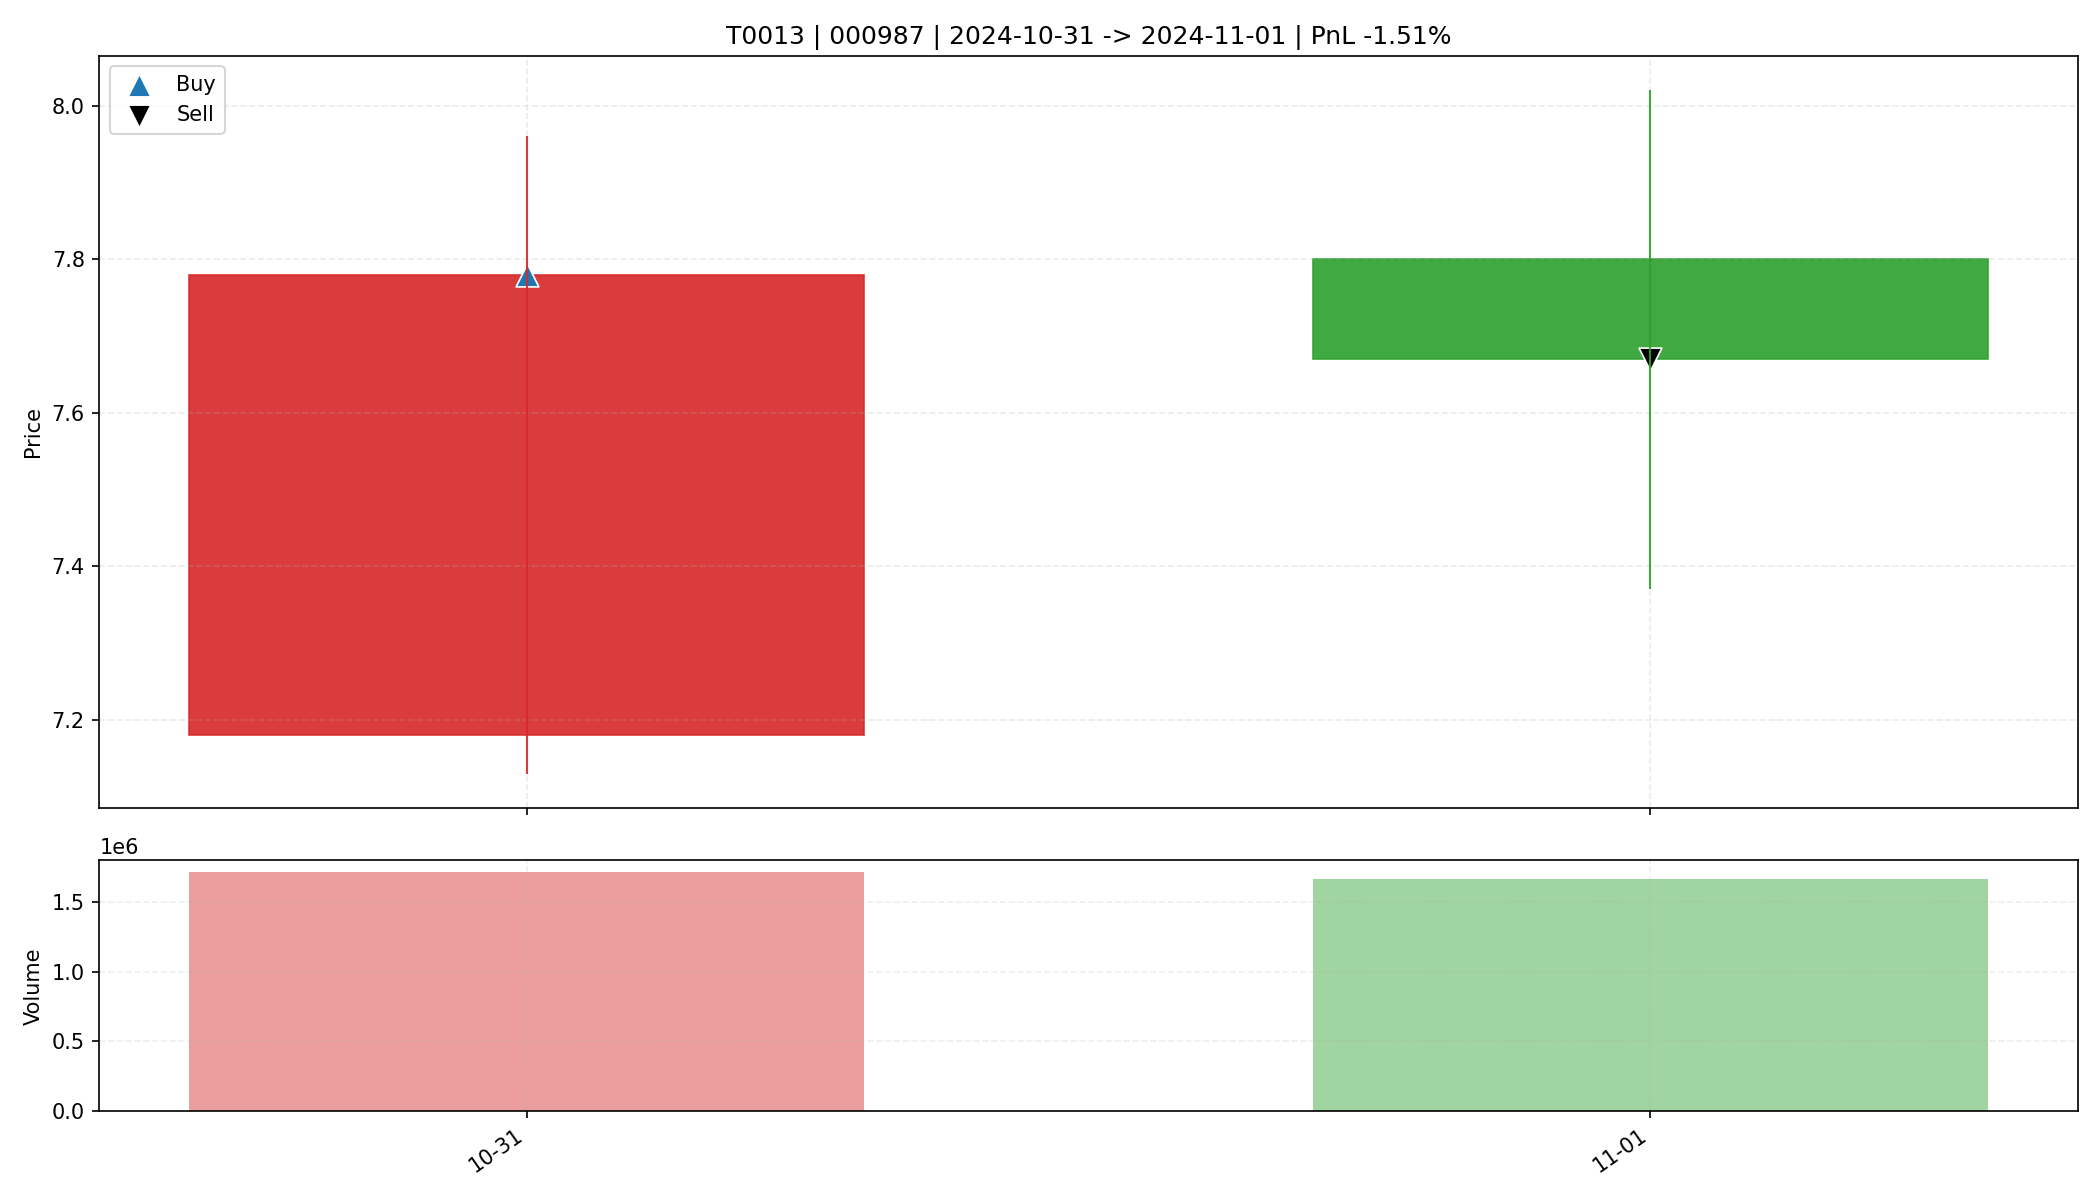

The data file committed next to this chart (first rows):
date, open, high, low, close, amount, volume, trade_id, code, buy_date, sell_date, buy_price, sell_price, matched_shares, buy_reason, sell_reason, sell_profit_pct, sell_hold_days, is_buy_day, is_sell_day, holding_day_index
2024-10-31, 7.18, 7.96, 7.13, 7.78, 1338822912, 1713544, T0013, 000987, 2024-10-31, 2024-11-01, 7.78, 7.67, 2100, 前10日振幅9.5%, 阳线涨幅8.4%, 突破均线, 放量2.1倍(温和+爆发…, 主动止盈半仓-放量滞涨(涨幅-1.67%<1.00%, 量比前5日均量2.09>…, -1.512, 1.0, True, False, 0
2024-11-01, 7.8, 8.02, 7.37, 7.67, 1278166656, 1665922, T0013, 000987, 2024-10-31, 2024-11-01, 7.78, 7.67, 2100, 前10日振幅9.5%, 阳线涨幅8.4%, 突破均线, 放量2.1倍(温和+爆发…, 主动止盈半仓-放量滞涨(涨幅-1.67%<1.00%, 量比前5日均量2.09>…, -1.512, 1.0, False, True, 1
